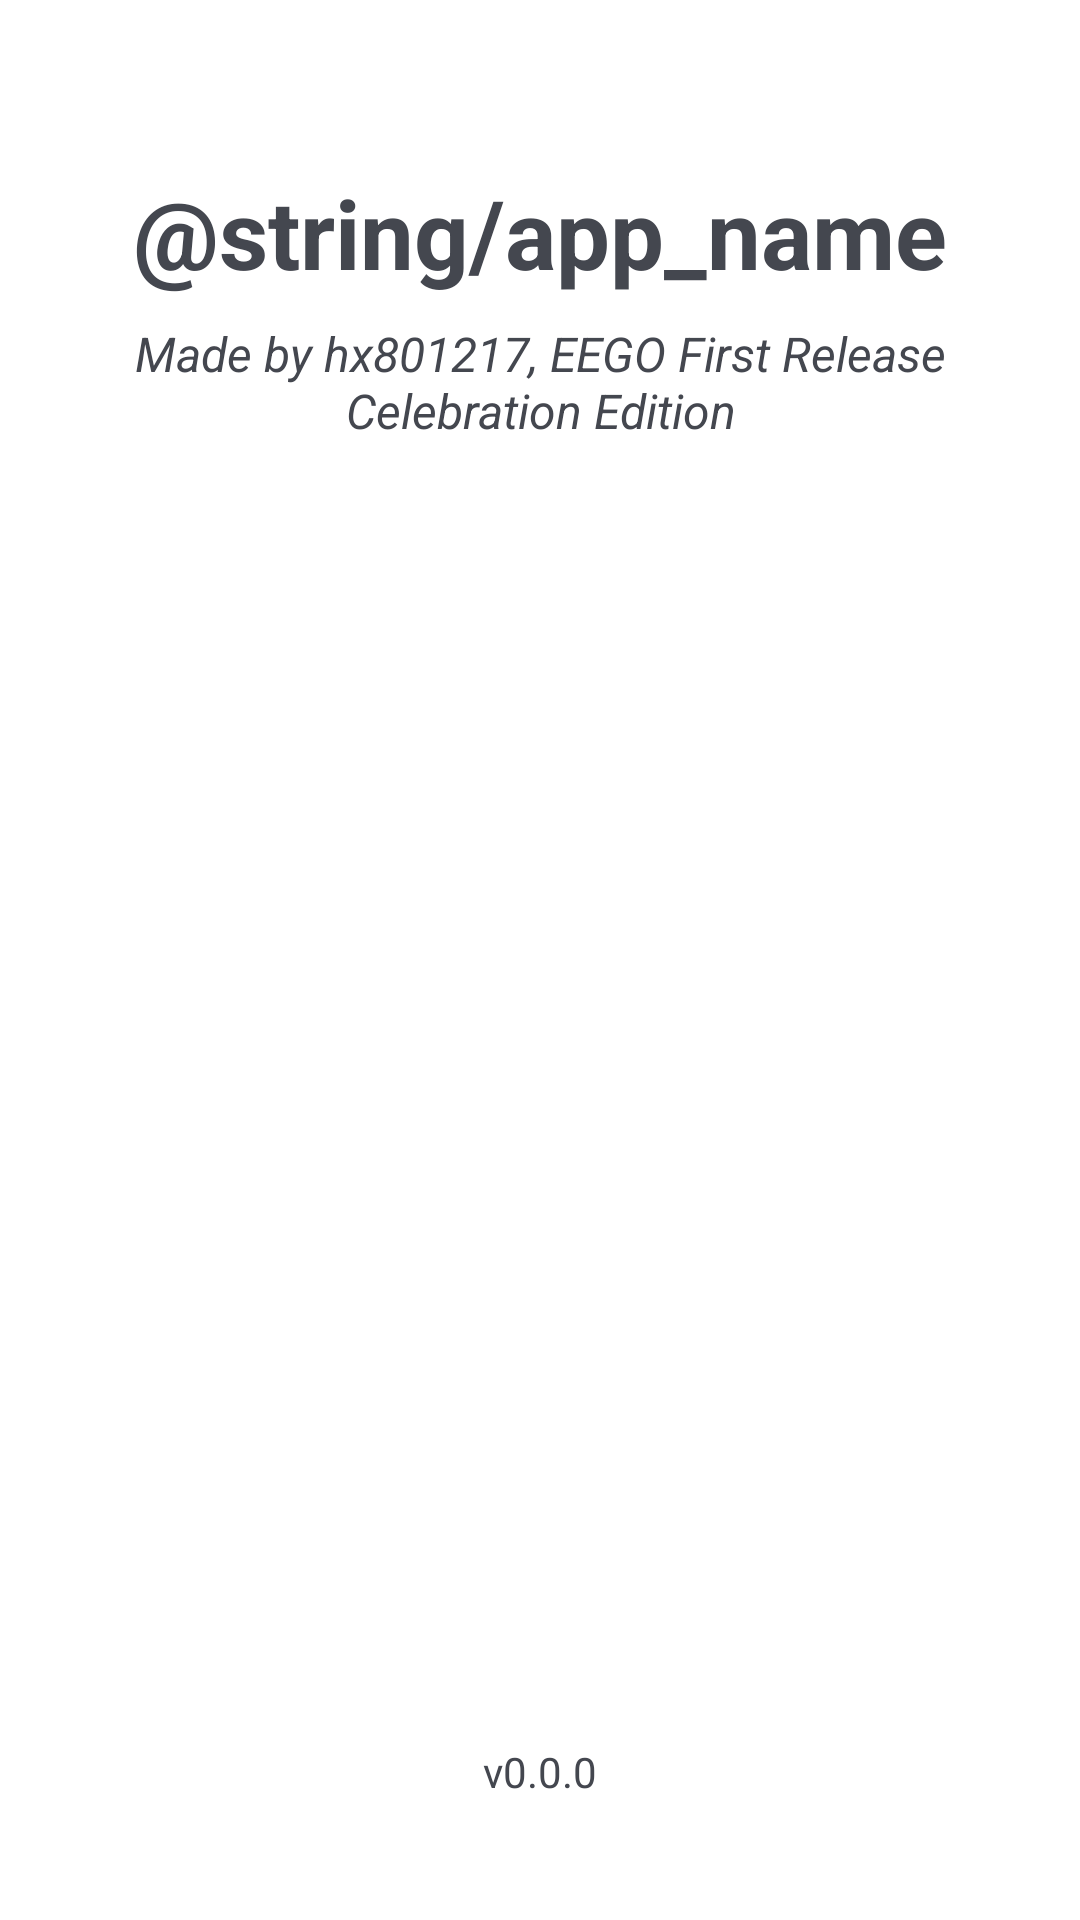

The Android layout XML behind this screen, and the referenced resources:
<!-- AndroidManifest.xml: application theme Theme.YamLauncher -->
<!-- res/layout/fragment_about.xml -->
<?xml version="1.0" encoding="utf-8"?>
<LinearLayout xmlns:android="http://schemas.android.com/apk/res/android"
    xmlns:tools="http://schemas.android.com/tools"
    android:id="@+id/aboutLayout"
    android:layout_width="match_parent"
    android:layout_height="match_parent"
    android:orientation="vertical"
    android:padding="24dp"
    tools:context=".settings.AboutFragment">

    <TextView
        android:id="@+id/appNameView"
        android:layout_width="match_parent"
        android:layout_height="wrap_content"
        android:layout_marginTop="32dp"
        android:text="@string/app_name"
        android:textAlignment="center"
        android:textSize="32sp"
        android:textStyle="bold" />

    <TextView
        android:id="@+id/creditText"
        android:layout_width="match_parent"
        android:layout_height="wrap_content"
        android:layout_marginTop="8dp"
        android:text="@string/creditName"
        android:textAlignment="center"
        android:textSize="16sp"
        android:textStyle="italic" />

    <Space
        android:layout_width="match_parent"
        android:layout_height="0dp"
        android:layout_weight="1" />

    <TextView
        android:id="@+id/version"
        android:layout_width="match_parent"
        android:layout_height="wrap_content"
        android:layout_marginBottom="16dp"
        android:text="v0.0.0"
        android:textAlignment="center"
        android:textSize="14sp"
        tools:ignore="HardcodedText" />

</LinearLayout>
<!-- resources referenced by this layout -->
<resources>
  <string name="creditName">Made by hx801217, EEGO First Release Celebration Edition</string>
  <style name="Theme.YamLauncher" parent="Base.Theme.YamLauncher" />
  <style name="Base.Theme.YamLauncher" parent="Theme.Material3.DynamicColors.DayNight.NoActionBar">
          <item name="android:windowBackground">@android:color/transparent</item>
          <item name="android:colorBackgroundCacheHint">@android:color/transparent</item>
          <item name="android:windowShowWallpaper">true</item>
          <item name="android:navigationBarColor">@android:color/transparent</item>
          <item name="android:statusBarColor">@android:color/transparent</item>
          <item name="android:windowLightStatusBar">?attr/isLightTheme</item>
          <item name="android:windowFullscreen">true</item>
          <item name="android:windowLayoutInDisplayCutoutMode">shortEdges</item>
          <item name="android:enforceNavigationBarContrast">false</item>
          <item name="android:enforceStatusBarContrast">false</item>
          <item name="colorAccent">#FF80CBC4</item>
      </style>
</resources>
